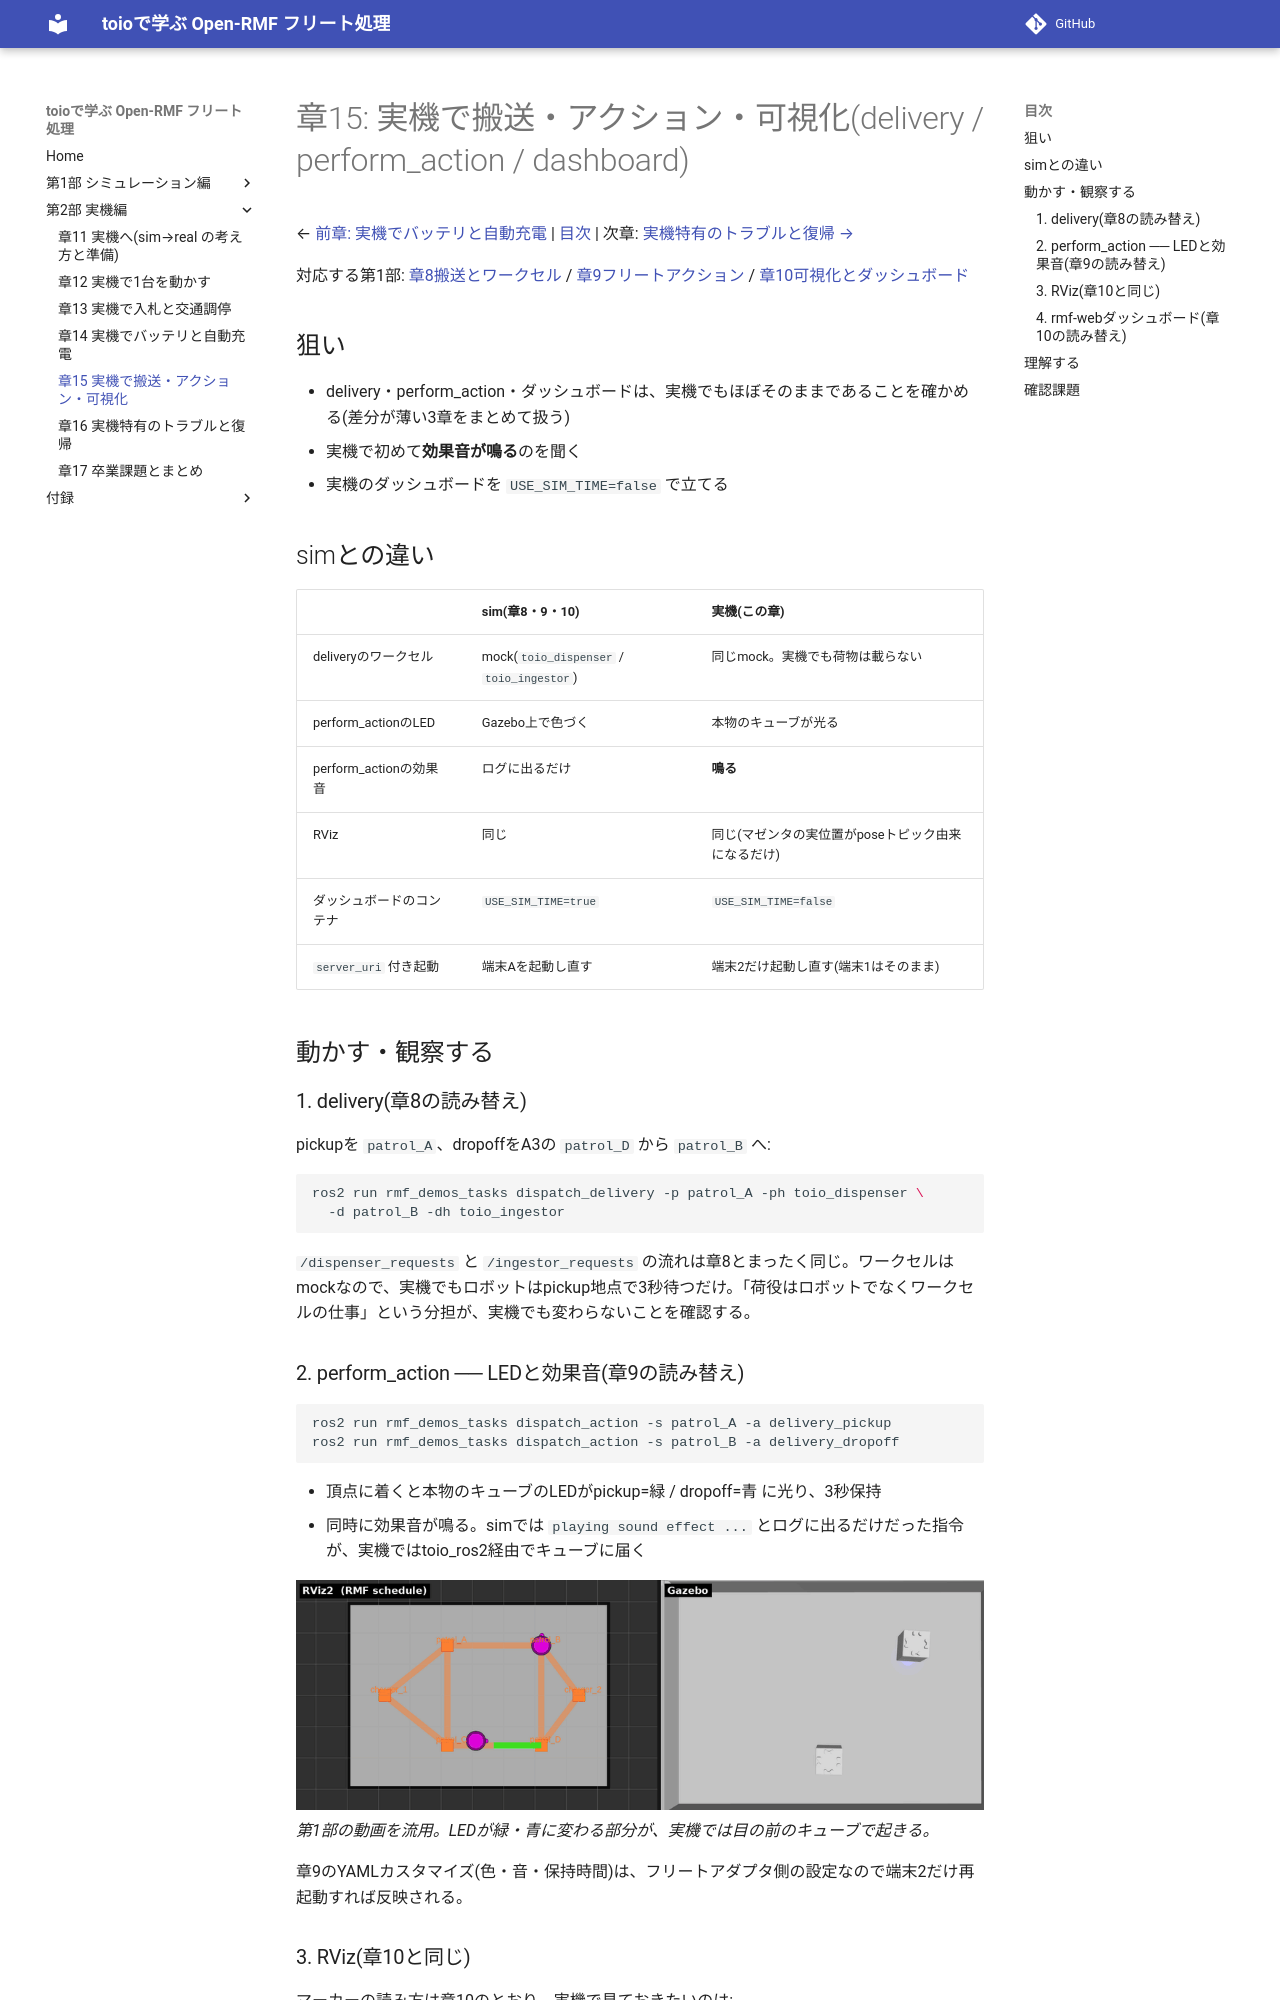

repository: atinfinity/toio_rmf_tutorial · page: 15_real_delivery_action_viz/index.html · generator: mkdocs

# 章15: 実機で搬送・アクション・可視化(delivery / perform_action / dashboard)

← [前章: 実機でバッテリと自動充電](14_real_battery_charge.md) | [目次](index.md) | 次章: [実機特有のトラブルと復帰 →](16_real_troubles.md)

対応する第1部: [章8搬送とワークセル](08_delivery.md) / [章9フリートアクション](09_fleet_action.md) / [章10可視化とダッシュボード](10_visualization.md)

## 狙い

- delivery・perform_action・ダッシュボードは、実機でもほぼそのままであることを確かめる(差分が薄い3章をまとめて扱う)
- 実機で初めて**効果音が鳴る**のを聞く
- 実機のダッシュボードを `USE_SIM_TIME=false` で立てる

## simとの違い

| | sim(章8・9・10) | 実機(この章) |
|---|---|---|
| deliveryのワークセル | mock(`toio_dispenser` / `toio_ingestor`) | 同じmock。実機でも荷物は載らない |
| perform_actionのLED | Gazebo上で色づく | 本物のキューブが光る |
| perform_actionの効果音 | ログに出るだけ | **鳴る** |
| RViz | 同じ | 同じ(マゼンタの実位置がposeトピック由来になるだけ) |
| ダッシュボードのコンテナ | `USE_SIM_TIME=true` | `USE_SIM_TIME=false` |
| `server_uri` 付き起動 | 端末Aを起動し直す | 端末2だけ起動し直す(端末1はそのまま) |

## 動かす・観察する

### 1. delivery(章8の読み替え)

pickupを `patrol_A`、dropoffをA3の `patrol_D` から `patrol_B` へ:

```bash
ros2 run rmf_demos_tasks dispatch_delivery -p patrol_A -ph toio_dispenser \
  -d patrol_B -dh toio_ingestor
```

`/dispenser_requests` と `/ingestor_requests` の流れは章8とまったく同じ。ワークセルはmockなので、実機でもロボットはpickup地点で3秒待つだけ。「荷役はロボットでなくワークセルの仕事」という分担が、実機でも変わらないことを確認する。
